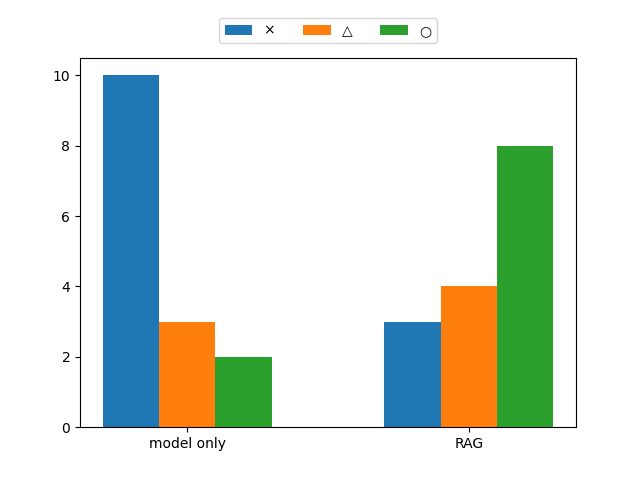

Source data for this figure (header and first rows):
ID, style, model_evaluation, RAG_before_evaluation, RAG_evaluation
0, scenario-base, 0, 2, 2
1, what-is, 0, 1, 1
2, how-to, 1, 1, 2
3, what-is, 0, 1, 1
4, scenario-base, 2, 2, 0
5, scenario-base, 1, 2, 1
6, what-is, 0, 2, 2
7, scenario-base, 0, 0, 0
8, scenario-base, 1, 1, 1
9, how-to, 0, 1, 2
10, what-is, 0, 0, 2
11, what-is, 0, 0, 0
12, how-to, 0, 1, 2
13, what-is, 2, 0, 2
14, scenario-base, 0, 2, 2
